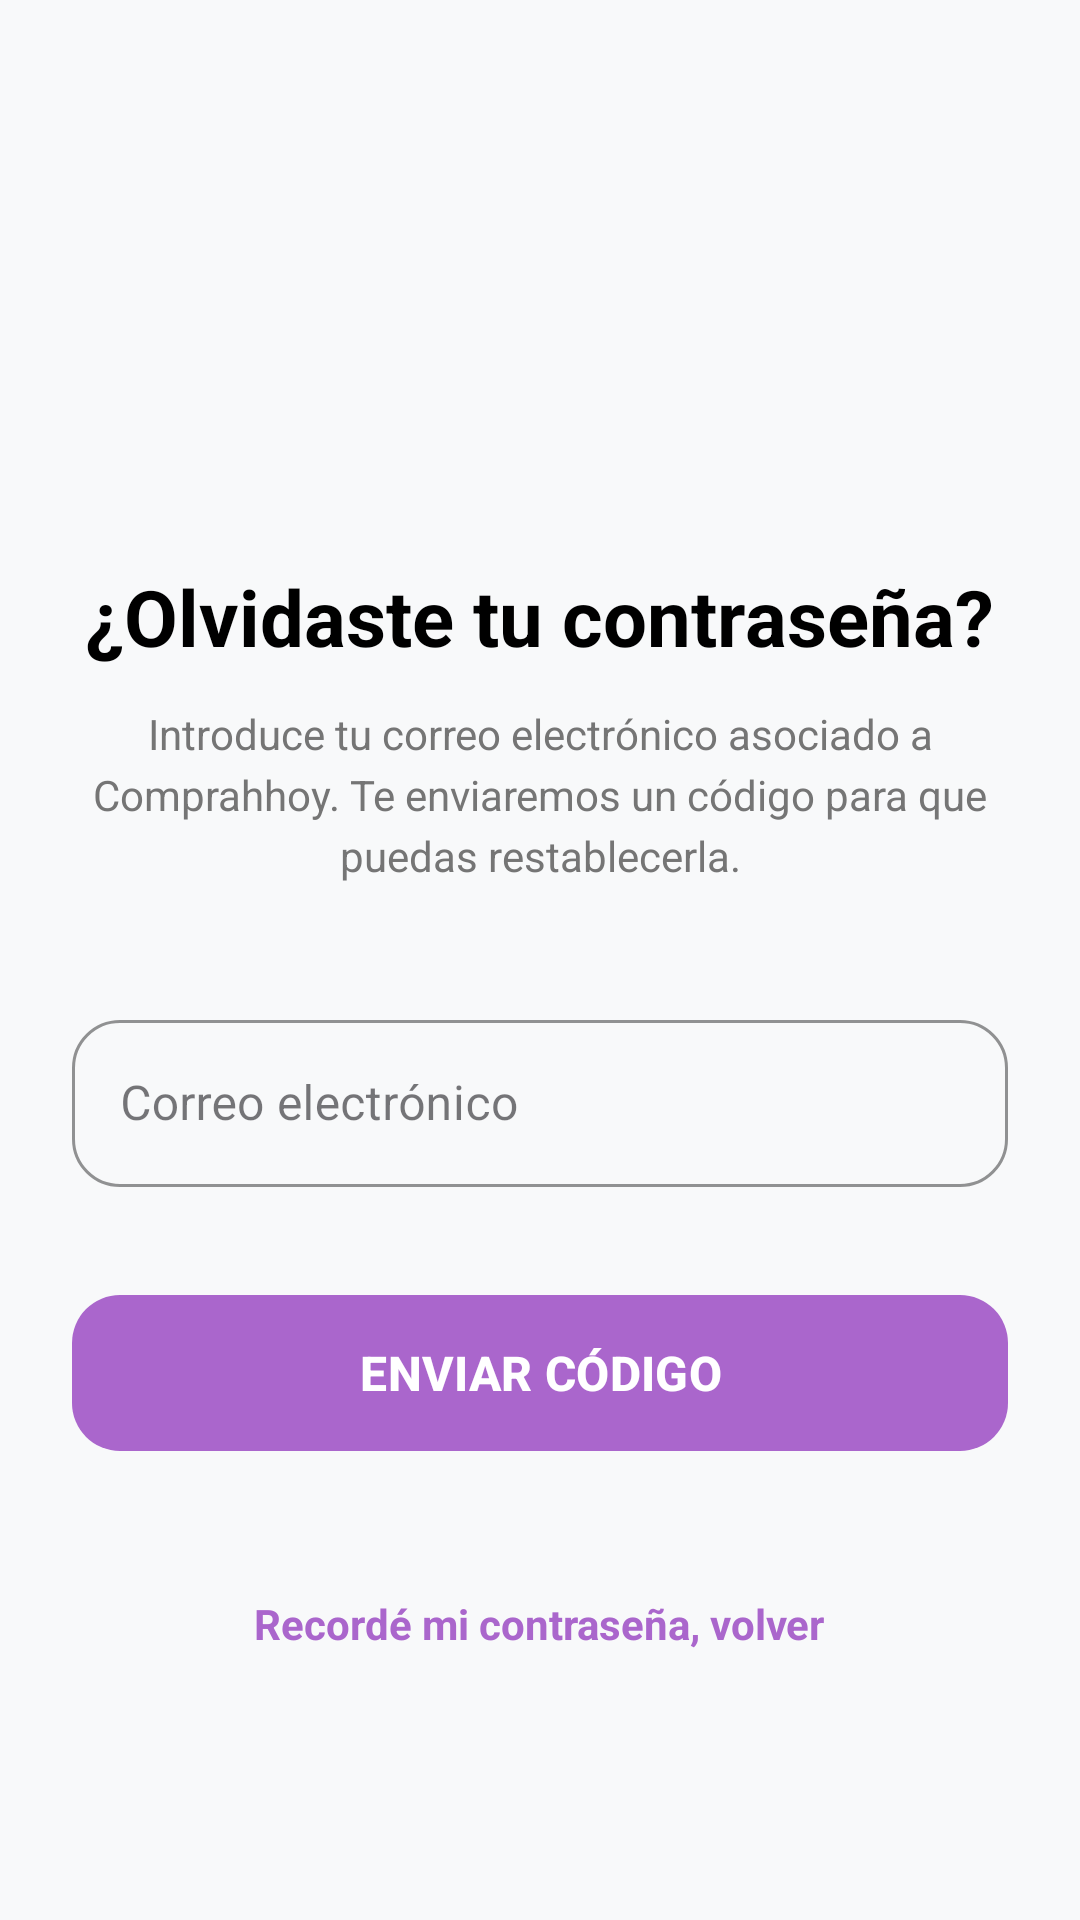

Here is an Android app screen rendered from its layout file. Give the layout XML and the strings, colors and styles it references.
<!-- AndroidManifest.xml: application theme Theme.ProyectoIntermodularTFG -->
<!-- res/layout/activity_pantalla_recuperar_contrasena.xml -->
<?xml version="1.0" encoding="utf-8"?>
<ScrollView xmlns:android="http://schemas.android.com/apk/res/android"
    xmlns:app="http://schemas.android.com/apk/res-auto"
    android:layout_width="match_parent"
    android:layout_height="match_parent"
    android:fillViewport="true"
    android:background="#F8F9FA"
    android:fitsSystemWindows="true"> <LinearLayout
    android:layout_width="match_parent"
    android:layout_height="wrap_content"
    android:orientation="vertical"
    android:paddingHorizontal="24dp"
    android:paddingTop="16dp"
    android:paddingBottom="24dp"
    android:gravity="center_horizontal">

    <ImageView
        android:layout_width="100dp"
        android:layout_height="100dp"
        android:layout_marginTop="40dp"
        android:src="@drawable/outline_360_24"
        app:tint="@android:color/holo_purple" />

    <TextView
        android:layout_width="wrap_content"
        android:layout_height="wrap_content"
        android:text="¿Olvidaste tu contraseña?"
        android:textSize="26sp"
        android:textStyle="bold"
        android:layout_marginTop="32dp"
        android:textColor="@color/black"
        android:gravity="center"/>

    <TextView
        android:layout_width="match_parent"
        android:layout_height="wrap_content"
        android:layout_marginTop="12dp"
        android:gravity="center"
        android:lineSpacingExtra="4dp"
        android:text="Introduce tu correo electrónico asociado a Comprahhoy. Te enviaremos un código para que puedas restablecerla."
        android:textColor="#757575"
        android:textSize="14sp" />

    <com.google.android.material.textfield.TextInputLayout
        style="@style/Widget.MaterialComponents.TextInputLayout.OutlinedBox"
        android:layout_width="match_parent"
        android:layout_height="wrap_content"
        android:layout_marginTop="40dp"
        android:hint="Correo electrónico"
        app:boxCornerRadiusTopStart="16dp"
        app:boxCornerRadiusTopEnd="16dp"
        app:boxCornerRadiusBottomStart="16dp"
        app:boxCornerRadiusBottomEnd="16dp"
        app:hintTextColor="#6B6969"
        app:boxStrokeColor="#6B6969" >

        <com.google.android.material.textfield.TextInputEditText
            android:id="@+id/etEmailRecuperar"
            android:layout_width="match_parent"
            android:layout_height="wrap_content"
            android:inputType="textEmailAddress"
            android:textColor="#6B6969"/>
    </com.google.android.material.textfield.TextInputLayout>

    <com.google.android.material.button.MaterialButton
        android:id="@+id/btnEnviarCodigoVerificacion"
        android:layout_width="match_parent"
        android:layout_height="60dp"
        android:layout_marginTop="32dp"
        android:text="ENVIAR CÓDIGO"
        android:textSize="16sp"
        android:textStyle="bold"
        android:textColor="@color/white"
        app:backgroundTint="@android:color/holo_purple"
        app:cornerRadius="16dp"
        app:elevation="4dp" />

    <TextView
        android:id="@+id/tvVolverLogin"
        android:layout_width="wrap_content"
        android:layout_height="wrap_content"
        android:layout_marginTop="32dp"
        android:padding="12dp"
        android:text="Recordé mi contraseña, volver"
        android:textColor="@android:color/holo_purple"
        android:textStyle="bold"
        android:textSize="14sp" />

</LinearLayout>
</ScrollView>
<!-- resources referenced by this layout -->
<resources>
  <color name="black">#FF000000</color>
  <color name="white">#FFFFFFFF</color>
  <style name="Theme.ProyectoIntermodularTFG" parent="Base.Theme.ProyectoIntermodularTFG" />
  <style name="Base.Theme.ProyectoIntermodularTFG" parent="Theme.Material3.DayNight.NoActionBar">
          
          
      </style>
</resources>
